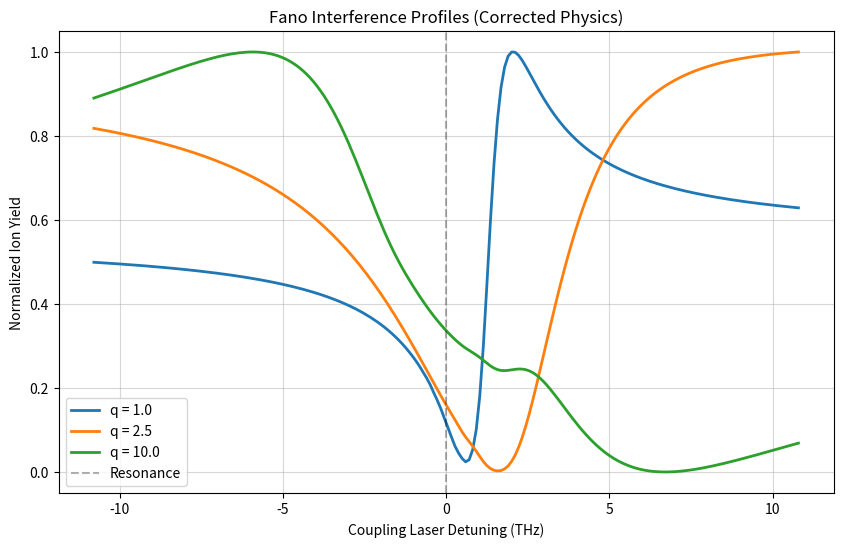

This chart was generated by the following Python code:
import numpy as np
from scipy.integrate import solve_ivp
import matplotlib.pyplot as plt
import scipy.constants as con

# --- 1. PHYSICS EQUATIONS (CORRECTED) ---
def master_equations_real(t, y, params):
    # 1. Map flattened Real array back to Physical Variables
    rho_gg, rho_aa, rho_bb = y[0], y[1], y[2]
    rho_ag = y[3] + 1j*y[4]
    rho_bg = y[5] + 1j*y[6]
    rho_ba = y[7] + 1j*y[8]
    
    # 2. Unpack Parameters
    rabi_1, rabi_2 = params['rabi_1'], params['rabi_2']
    q = params['q']
    # gamma_1 = spontaneous decay a->g
    # gamma_2 = autoionization rate of b
    # gamma_direct = direct ionization rate from a (background)
    gamma_1, gamma_2 = params['gamma_1'], params['gamma_2']
    gamma_direct = params.get('gamma_direct', 0.0) # NEW TERM
    
    del_ag, del_bg, del_ba = params['del_ag'], params['del_bg'], params['del_ba']

    # The coupling terms for Fano interference
    # (1 - i/q) handles the interference between discrete and continuum paths
    term_q_minus = (1 - 1j/q)
    term_q_plus  = (1 + 1j/q)

    # 3. Calculate Derivatives
    
    # Ground State: Only coupled to a via Rabi 1
    d_rho_gg = - 2 * np.imag(rabi_1 * rho_ag) + gamma_1 * rho_aa

    # Intermediate State |a>:
    # - Gains from g (Rabi 1)
    # - Lost to b (Rabi 2 via continuum, hence term_q)
    # - Decays to g (gamma_1)
    # - NEW: Direct Ionization to continuum (gamma_direct)
    d_rho_aa = (2 * np.imag(rabi_1 * rho_ag)
              - 2 * np.imag(rabi_2 * term_q_minus * rho_ba)
              - gamma_1 * rho_aa
              - gamma_direct * rho_aa) # <--- CRITICAL FIX 

    # Autoionizing State |b>:
    # - Gains from a (Rabi 2)
    # - Decays into continuum (gamma_2)
    d_rho_bb = (2 * np.imag(rabi_2 * term_q_plus * rho_ba)
              - gamma_2 * rho_bb)

    # Coherences (unchanged structure, but physically linked now via gamma_direct)
    d_rho_ag_c = (-1j*del_ag*rho_ag
                + 1j*rabi_1*(rho_gg - rho_aa)
                + 1j*rabi_2*term_q_minus*rho_bg
                - 0.5 * (gamma_1 + gamma_direct) * rho_ag) # Dephasing from decay/ionization

    d_rho_bg_c = (-1*(1j*del_bg + gamma_2/2)*rho_bg
                + 1j*rabi_2*term_q_minus*rho_ag
                - 1j*rabi_1*rho_ba)

    d_rho_ba_c = (-1*(1j*del_ba + (gamma_2 + gamma_1 + gamma_direct)/2)*rho_ba
                + 1j*rabi_2*term_q_minus*rho_aa
                - 1j*rabi_2*term_q_plus*rho_bb
                - 1j*rabi_1*rho_bg)
    
    # We no longer strictly need a "rho_ion" variable because we calculate
    # yield as (1 - sum_populations), which captures both direct and indirect ions.
    d_rho_ion = gamma_2 * rho_bb + gamma_direct * rho_aa

    return [
        np.real(d_rho_gg),    # 0
        np.real(d_rho_aa),    # 1
        np.real(d_rho_bb),    # 2
        np.real(d_rho_ag_c), np.imag(d_rho_ag_c), # 3, 4
        np.real(d_rho_bg_c), np.imag(d_rho_bg_c), # 5, 6
        np.real(d_rho_ba_c), np.imag(d_rho_ba_c), # 7, 8
        np.real(d_rho_ion)    # 9 (Optional tracking)
    ]

# --- 2. UPDATED DEMO: FANO SHAPES ---
def demo_fano_shapes_corrected(base_params, linewidth405):
    print("\n--- Running Demo 1: Fano Interference (Physically Consistent) ---")
    
    # q values to scan
    q_values = [1.0, 2.5, 10.0]
    
    # Scan window for the coupling laser (Scanning over the autoionizing resonance)
    scan_width = 8 * linewidth405 
    detuning_points = np.linspace(-scan_width, scan_width, 200)
    
    scale_factor = 1e12 
    t_scaled_end = 5.0 # 5ps pulse
    
    plt.figure(figsize=(10, 6))

    for q_val in q_values:
        print(f"  Simulating q = {q_val}")
        yields = []
        
        # --- PHYSICAL CONSISTENCY ENFORCEMENT ---
        # The Fano parameter q is roughly proportional to the ratio of 
        # (Discrete Transition) / (Continuum Transition).
        # Therefore, the background rate (gamma_direct) is related to the peak rate (gamma_2)
        # by approximately: gamma_direct ~= gamma_2 / q^2
        
        demo_params = base_params.copy()
        demo_params['q'] = q_val
        demo_params['gamma_direct'] = demo_params['gamma_2'] / (q_val**2) # Scale background
        
        # Moderate power to avoid power broadening washing out the Fano shape
        demo_params['rabi_2'] = 0.5 * linewidth405 
        
        for det in detuning_points:
            local = demo_params.copy()
            
            # Scan Strategy:
            # Laser 1 (Probe) is fixed ON RESONANCE with intermediate state |a>
            local['del_ag'] = 0.0 
            
            # Laser 2 (Coupling) scans across the autoionizing state |b>
            local['del_ba'] = det
            
            # Two-photon detuning tracks the scan
            local['del_bg'] = local['del_ag'] + local['del_ba']
            
            # Rescale
            for k in ['rabi_1', 'rabi_2', 'gamma_1', 'gamma_2', 'gamma_direct', 'del_ag', 'del_bg', 'del_ba']:
                local[k] /= scale_factor
                
            y0 = [1.0] + [0.0]*9
            sol = solve_ivp(
                master_equations_real, (0, t_scaled_end), 
                y0, method='Radau', args=(local,), rtol=1e-4
            )
            
            # --- CORRECT YIELD CALCULATION ---
            # Yield = 1 - (Population remaining in discrete states)
            # This counts ions from BOTH rho_bb (indirect) and rho_aa (direct)
            final_pops = sol.y[:, -1]
            rho_gg, rho_aa, rho_bb = final_pops[0], final_pops[1], final_pops[2]
            total_yield = 1.0 - (rho_gg + rho_aa + rho_bb)
            yields.append(total_yield)
            
        # Normalize and plot
        y_plot = np.array(yields)
        # We normalize by the max of the q=1 case usually, or self-normalize
        y_plot /= np.max(y_plot) 
        
        plt.plot(detuning_points/(2*np.pi*1e12), y_plot, linewidth=2, label=f'q = {q_val}')

    plt.axvline(0, color='k', linestyle='--', alpha=0.3, label="Resonance")
    plt.title("Fano Interference Profiles (Corrected Physics)")
    plt.xlabel(rf"Coupling Laser Detuning (THz)")
    plt.ylabel("Normalized Ion Yield")
    plt.grid(True, alpha=0.5)
    plt.legend()
    plt.show()

# --- 3. HELPER & MAIN ---
def calculate_rabi2(i,w, crossSec, linWidth):
    return 0.5*np.sqrt((crossSec*linWidth*i)/(con.hbar*w))

def main():
    # Constants
    lambda_1 = 460.73330e-9 
    einstein461 = 2.01e8 
    w_1 = 2*con.pi*con.c/lambda_1
    I1 = 565.884 
    mu461 = np.sqrt((3*con.pi*con.epsilon_0*con.hbar*einstein461*con.c**3)/(w_1**3))
    rabi461 = (mu461/con.hbar)*np.sqrt((2*I1)/(con.c*con.epsilon_0))
    
    lambda_2 = 405.16e-9 
    linewidth405 = 2*con.pi*45*con.c*100 
    w_2 = 2*con.pi*con.c/lambda_2
    I2 = 5658.84 
    crossPeak = 5.6e-19 
    rabi405 = calculate_rabi2(I2, w_2, crossPeak, linewidth405)
    
    base_params = {
        'rabi_1': rabi461,
        'rabi_2': rabi405,
        'q': 5.0,        
        'gamma_1': einstein461,
        'gamma_2': linewidth405, # Autoionization width
        'gamma_direct': 0.0,     # Will be set in demos
        'del_ag': 0.0,
        'del_bg': 0.0,
        'del_ba': 0.0,
    }

    demo_fano_shapes_corrected(base_params, linewidth405)

if __name__ == "__main__":
    main()